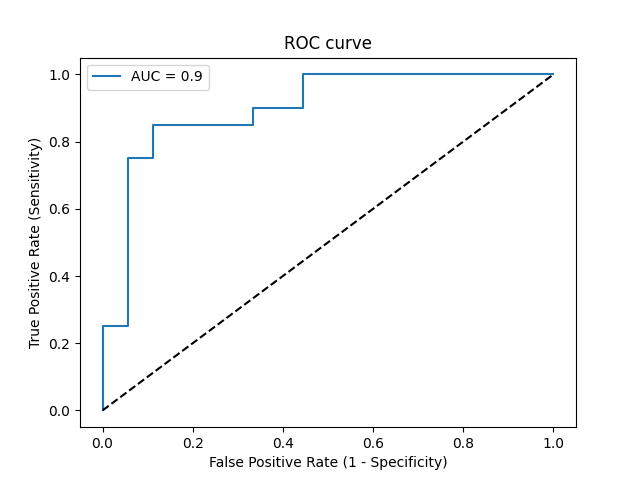

The file beside this chart, header and first rows:
Threshold, Sensitivity, Specificity, NPV, PPV
inf, 0.0, 1.0, 0.4737, 0
0.9977, 0.05, 1.0, 0.4865, 1.0
0.9719, 0.25, 1.0, 0.5455, 1.0
0.9706, 0.25, 0.9444, 0.5312, 0.8333
0.7706, 0.75, 0.9444, 0.7727, 0.9375
0.6012, 0.75, 0.8889, 0.7619, 0.8824
0.4315, 0.85, 0.8889, 0.8421, 0.8947
0.3189, 0.85, 0.6667, 0.8, 0.7391
0.317, 0.9, 0.6667, 0.8571, 0.75
0.2383, 0.9, 0.5556, 0.8333, 0.6923
0.208, 1.0, 0.5556, 1.0, 0.7143
0.1123, 1.0, 0.0, 0, 0.5263
